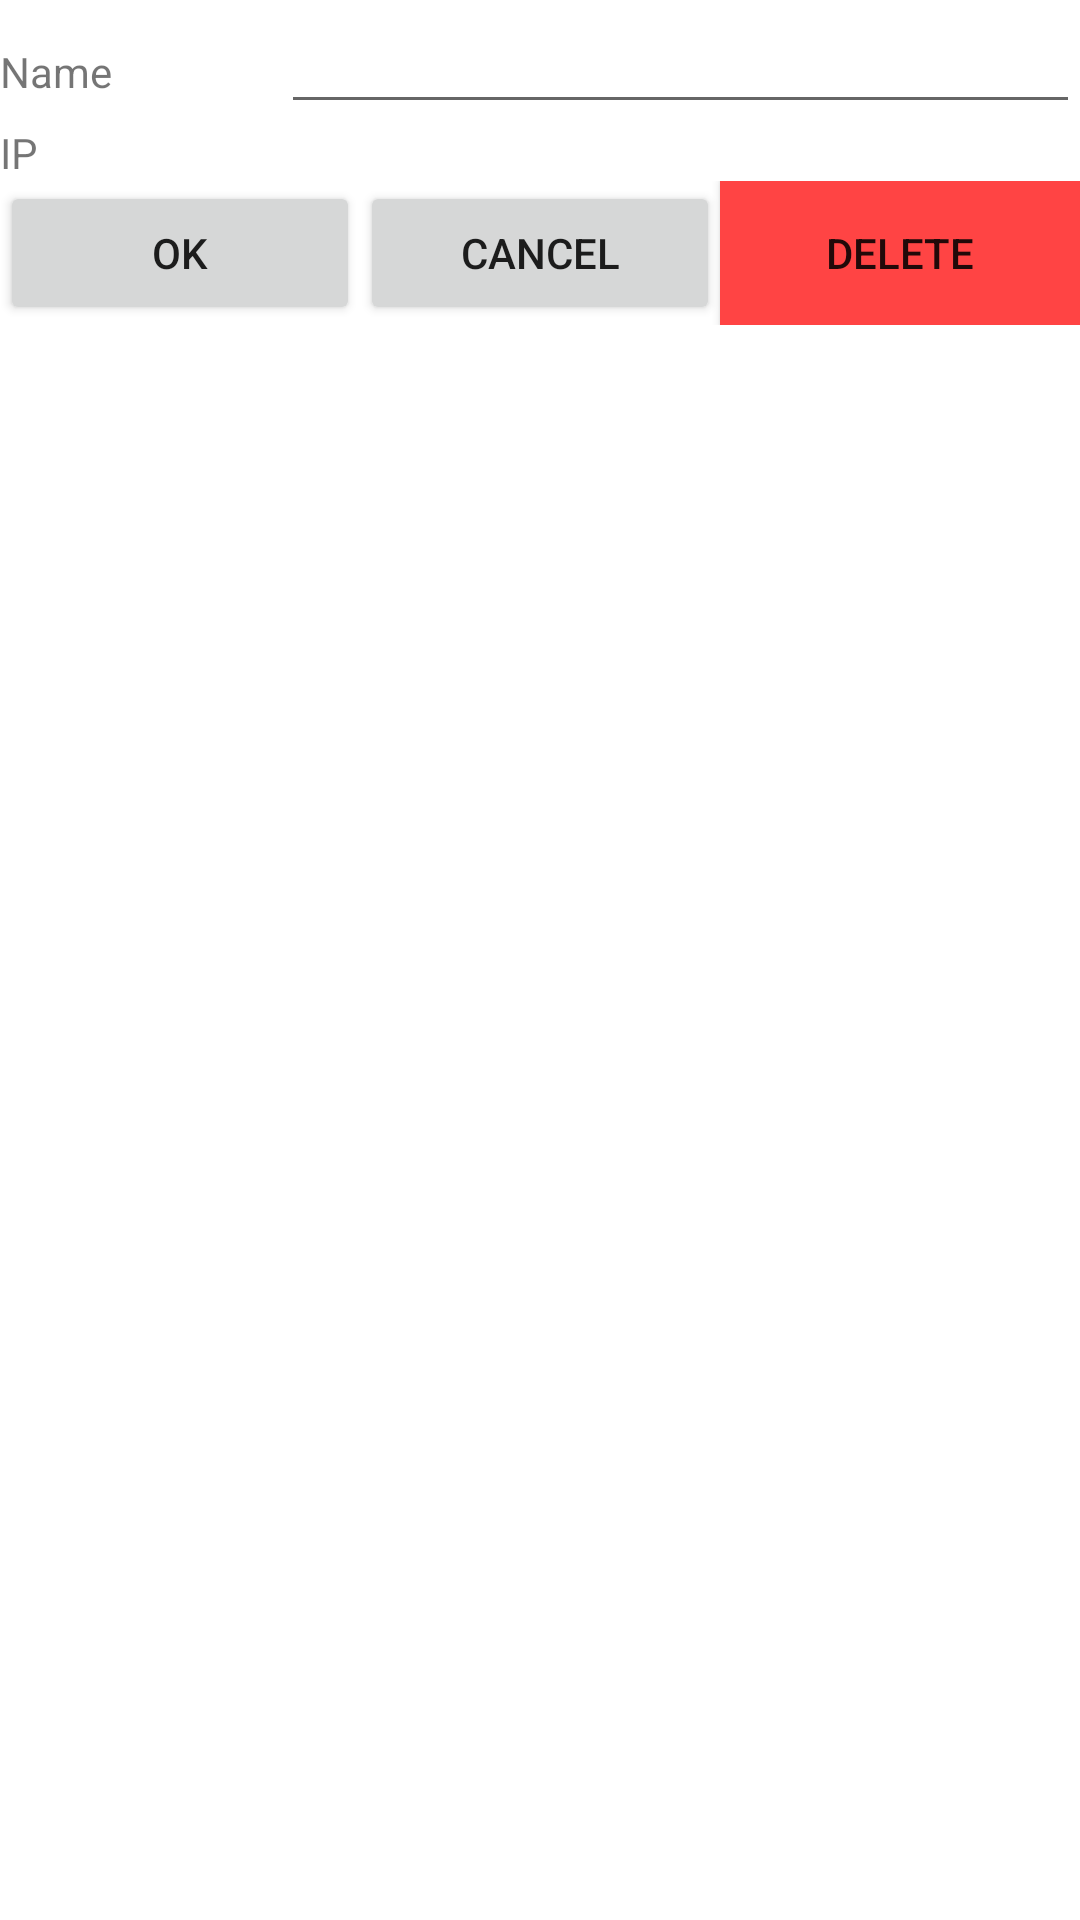

Reconstruct the res/layout file that produces this screen, plus the resources it refers to.
<!-- AndroidManifest.xml: application theme AppTheme -->
<!-- res/layout/lightbulb_edit_popup_window.xml -->
<?xml version="1.0" encoding="utf-8"?>
<LinearLayout xmlns:android="http://schemas.android.com/apk/res/android"
    android:layout_width="match_parent"
    android:layout_height="match_parent"
    android:background="#FFFFFF">

    <LinearLayout
        android:layout_width="match_parent"
        android:layout_height="match_parent"
        android:orientation="vertical">

        <LinearLayout
            android:layout_width="match_parent"
            android:layout_height="wrap_content"
            android:orientation="horizontal">

            <TextView
                android:id="@+id/textView6"
                android:layout_width="wrap_content"
                android:layout_height="wrap_content"
                android:layout_weight="1"
                android:text="@string/light_edit_name" />

            <EditText
                android:id="@+id/lightbulbNameEditText"
                android:layout_width="wrap_content"
                android:layout_height="wrap_content"
                android:layout_weight="1"
                android:ems="10"
                android:inputType="textPersonName" />

        </LinearLayout>

        <LinearLayout
            android:layout_width="match_parent"
            android:layout_height="wrap_content"
            android:orientation="horizontal">

            <TextView
                android:id="@+id/textView8"
                android:layout_width="wrap_content"
                android:layout_height="wrap_content"
                android:layout_weight="1"
                android:text="@string/light_edit_ip" />

            <TextView
                android:id="@+id/lightbulbIpTextView"
                android:layout_width="wrap_content"
                android:layout_height="wrap_content"
                android:layout_weight="1" />

        </LinearLayout>

        <LinearLayout
            android:layout_width="match_parent"
            android:layout_height="wrap_content"
            android:orientation="horizontal">

            <Button
                android:id="@+id/positiveButton"
                android:layout_width="wrap_content"
                android:layout_height="wrap_content"
                android:layout_weight="1"
                android:text="@string/action_ok" />

            <Button
                android:id="@+id/negativeButton"
                android:layout_width="wrap_content"
                android:layout_height="wrap_content"
                android:layout_weight="1"
                android:text="@string/action_cancel" />

            <Button
                android:id="@+id/deleteButton"
                android:layout_width="wrap_content"
                android:layout_height="wrap_content"
                android:layout_weight="1"
                android:text="@string/action_delete"
                android:background="#FF4444"/>
        </LinearLayout>
    </LinearLayout>
</LinearLayout>
<!-- resources referenced by this layout -->
<resources>
  <string name="action_cancel">Cancel</string>
  <string name="action_delete">Delete</string>
  <string name="action_ok">OK</string>
  <string name="light_edit_ip">IP</string>
  <string name="light_edit_name">Name</string>
  <style name="AppTheme" parent="Theme.AppCompat.Light.DarkActionBar">
          
          <item name="colorPrimary">@color/colorPrimary</item>
          <item name="colorPrimaryDark">@color/colorPrimaryDark</item>
          <item name="colorAccent">@color/colorAccent</item>
      </style>
  <color name="colorPrimary">#008577</color>
  <color name="colorPrimaryDark">#00574B</color>
  <color name="colorAccent">#13870b</color>
</resources>
